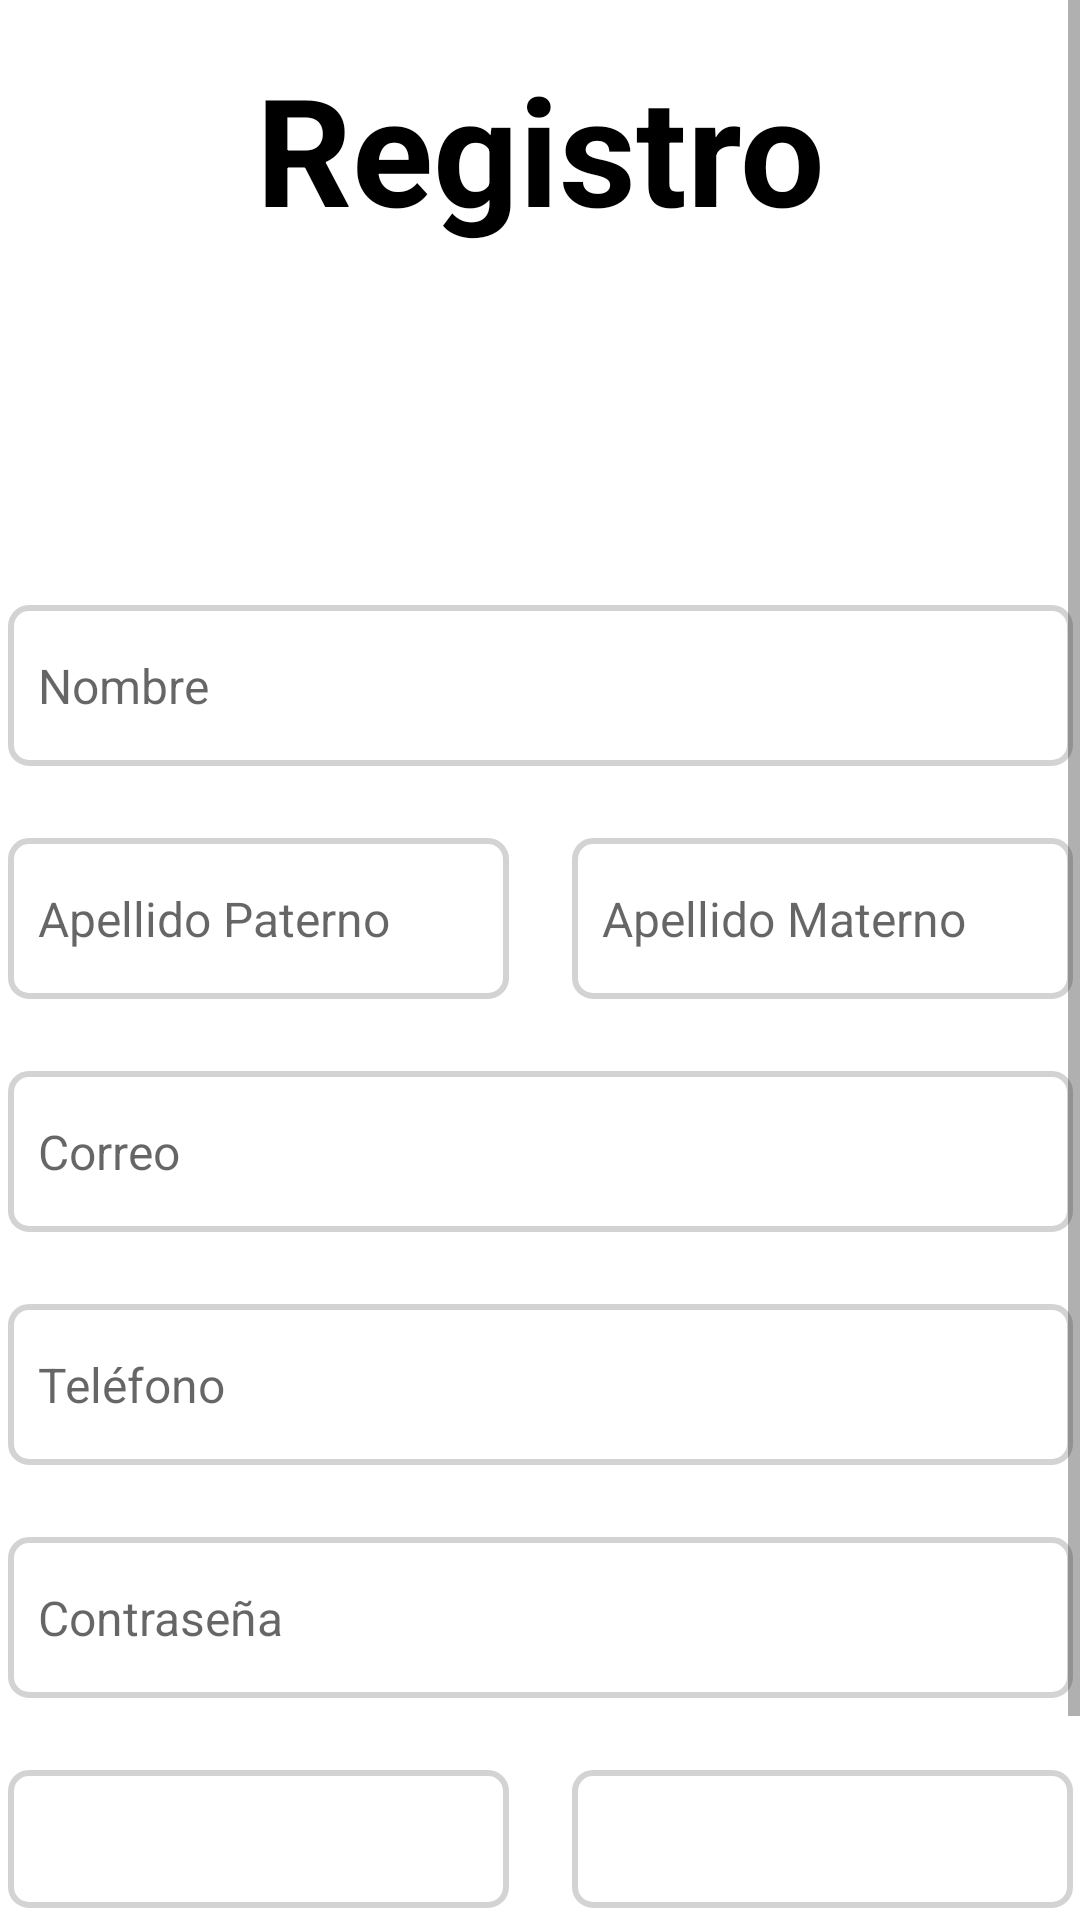

This screen was rendered from an Android layout file. Write that file and the resources it references.
<!-- AndroidManifest.xml: application theme noKeyboardOnStart -->
<!-- res/layout/activity_new_account.xml -->
<?xml version="1.0" encoding="utf-8"?>
<ScrollView xmlns:android="http://schemas.android.com/apk/res/android"
    xmlns:app="http://schemas.android.com/apk/res-auto"
    xmlns:tools="http://schemas.android.com/tools"
    android:layout_width="match_parent"
    android:layout_height="match_parent"
    tools:context=".newAccount">

    <androidx.constraintlayout.widget.ConstraintLayout
        android:layout_width="match_parent"
        android:layout_height="wrap_content">



    <TextView
        android:id="@+id/tvTitle"
        android:layout_width="wrap_content"
        android:layout_height="wrap_content"
        android:layout_marginTop="16dp"
        android:text="Registro"
        android:textColor="@color/black"
        android:textSize="50sp"
        android:textStyle="bold"
        app:layout_constraintEnd_toEndOf="parent"
        app:layout_constraintStart_toStartOf="parent"
        app:layout_constraintTop_toTopOf="parent" />

    <ImageView
        android:id="@+id/imageView"
        android:layout_width="135dp"
        android:layout_height="91dp"
        android:layout_marginTop="12dp"
        app:layout_constraintEnd_toEndOf="parent"
        app:layout_constraintStart_toStartOf="parent"
        app:layout_constraintTop_toBottomOf="@+id/tvTitle"
        app:srcCompat="@drawable/account_circle" />

    <EditText
        android:id="@+id/etNombre"
        style="@style/form"
        android:layout_width="wrap_content"
        android:layout_height="wrap_content"
        android:layout_marginTop="16dp"
        android:inputType="text"
        android:hint="Nombre"
        app:layout_constraintEnd_toEndOf="parent"
        app:layout_constraintStart_toStartOf="parent"
        app:layout_constraintTop_toBottomOf="@+id/imageView" />

    <EditText
        android:id="@+id/etApellidoPaterno"
        style="@style/form"
        android:layout_width="167dp"
        android:layout_height="wrap_content"
        android:layout_marginTop="24dp"
        android:hint="Apellido Paterno"
        android:inputType="text"
        app:layout_constraintStart_toStartOf="@+id/etNombre"
        app:layout_constraintTop_toBottomOf="@+id/etNombre" />

    <EditText
        android:id="@+id/etApellidoMaterno"
        style="@style/form"
        android:layout_width="167dp"
        android:layout_height="wrap_content"
        android:layout_marginTop="24dp"
        android:inputType="text"
        android:hint="Apellido Materno"
        app:layout_constraintEnd_toEndOf="@+id/etNombre"
        app:layout_constraintTop_toBottomOf="@+id/etNombre" />

    <EditText
        android:id="@+id/etCorreo"
        style="@style/form"
        android:layout_width="wrap_content"
        android:layout_height="wrap_content"
        android:layout_marginTop="24dp"
        android:hint="Correo"
        android:inputType="textEmailAddress"
        app:layout_constraintEnd_toEndOf="parent"
        app:layout_constraintStart_toStartOf="parent"
        app:layout_constraintTop_toBottomOf="@+id/etApellidoPaterno" />

    <EditText
        android:id="@+id/etTelefono"
        style="@style/form"
        android:layout_width="wrap_content"
        android:layout_height="wrap_content"
        android:layout_marginTop="24dp"
        android:digits="1234567890"
        android:hint="Teléfono"
        android:inputType="phone"
        android:maxLength="10"
        app:layout_constraintEnd_toEndOf="parent"
        app:layout_constraintStart_toStartOf="parent"
        app:layout_constraintTop_toBottomOf="@+id/etCorreo" />

        <EditText
            android:id="@+id/etPassword"
            style="@style/form"
            android:layout_width="wrap_content"
            android:layout_height="wrap_content"
            android:layout_marginTop="24dp"
            android:hint="Contraseña"
            android:inputType="textPassword"
            app:layout_constraintEnd_toEndOf="parent"
            app:layout_constraintStart_toStartOf="parent"
            app:layout_constraintTop_toBottomOf="@+id/etTelefono" />

    <Spinner
        android:id="@+id/spEstado"
        android:background="@drawable/form_bg"
        android:layout_width="167dp"
        android:layout_height="46dp"
        android:layout_marginTop="24dp"
        app:layout_constraintStart_toStartOf="@+id/etPassword"
        app:layout_constraintTop_toBottomOf="@+id/etPassword"
        />

    <Spinner
        android:id="@+id/spCiudad"
        android:layout_width="167dp"
        android:layout_height="46dp"
        android:layout_marginTop="24dp"
        android:background="@drawable/form_bg"
        app:layout_constraintEnd_toEndOf="@+id/etPassword"
        app:layout_constraintTop_toBottomOf="@+id/etPassword" />

        <Button
        android:id="@+id/btCreateAccount"
        style="@style/button"
        android:layout_marginTop="20dp"
        android:backgroundTint="@color/light_blue"
        android:text="Crear Cuenta"
        app:layout_constraintStart_toStartOf="@+id/spEstado"
        app:layout_constraintTop_toBottomOf="@+id/spEstado" />

    </androidx.constraintlayout.widget.ConstraintLayout>

</ScrollView>
<!-- resources referenced by this layout -->
<resources>
  <color name="black">#FF000000</color>
  <color name="light_blue">#1573FE</color>
  <!-- drawable account_circle (drawable) -->
  <vector xmlns:android="http://schemas.android.com/apk/res/android" android:height="24dp" android:width="24dp" android:viewportWidth="24" android:viewportHeight="24"><path android:fillColor="#ffffff" android:pathData="M12,19.2C9.5,19.2 7.29,17.92 6,16C6.03,14 10,12.9 12,12.9C14,12.9 17.97,14 18,16C16.71,17.92 14.5,19.2 12,19.2M12,5A3,3 0 0,1 15,8A3,3 0 0,1 12,11A3,3 0 0,1 9,8A3,3 0 0,1 12,5M12,2A10,10 0 0,0 2,12A10,10 0 0,0 12,22A10,10 0 0,0 22,12C22,6.47 17.5,2 12,2Z" /></vector>
  <!-- drawable form_bg (drawable) -->
  <?xml version="1.0" encoding="utf-8"?>
  <selector xmlns:android="http://schemas.android.com/apk/res/android">
      <item>
          <shape android:shape="rectangle">
              <solid android:color="@color/white"/>
              <corners android:radius="6dp"/>
              <stroke android:color="#d3d3d3 " android:width="2dp"/>
          </shape>
      </item>
  
  </selector>
  <style name="button">
          <item name="android:layout_width">355dp</item>
          <item name="android:layout_height">60dp</item>
  
      </style>
  <style name="form">
          <item name="android:background">@drawable/form_bg</item>
          <item name="android:paddingTop">16dp</item>
          <item name="android:paddingBottom">16dp</item>
          <item name="android:paddingLeft">10dp</item>
          <item name="android:paddingRight">32dp</item>
          <item name="android:textSize">16dp</item>
          <item name="android:width">355dp</item>
          <item name="android:ems">19</item>
      </style>
  <style name="noKeyboardOnStart" parent="Theme.Vialidolid">
          <item name="android:windowSoftInputMode">stateHidden</item>
      </style>
  <color name="white">#FFFFFFFF</color>
  <style name="Theme.Vialidolid" parent="Theme.MaterialComponents.Light.NoActionBar">
          
          <item name="colorPrimary">@color/morado_vialidolid</item>
          <item name="colorPrimaryVariant">@color/morado_vialidolid</item>
          <item name="colorOnPrimary">@color/white</item>
          
          <item name="colorSecondary">@color/teal_200</item>
          <item name="colorSecondaryVariant">@color/teal_700</item>
          <item name="colorOnSecondary">@color/morado_vialidolid</item>
          
          <item name="android:statusBarColor">?attr/colorPrimaryVariant</item>
          <item name="android:navigationBarColor">?attr/colorPrimaryVariant</item>
          
      </style>
  <color name="morado_vialidolid">#FF794CA7</color>
  <color name="teal_200">#FF03DAC5</color>
  <color name="teal_700">#FF018786</color>
</resources>
